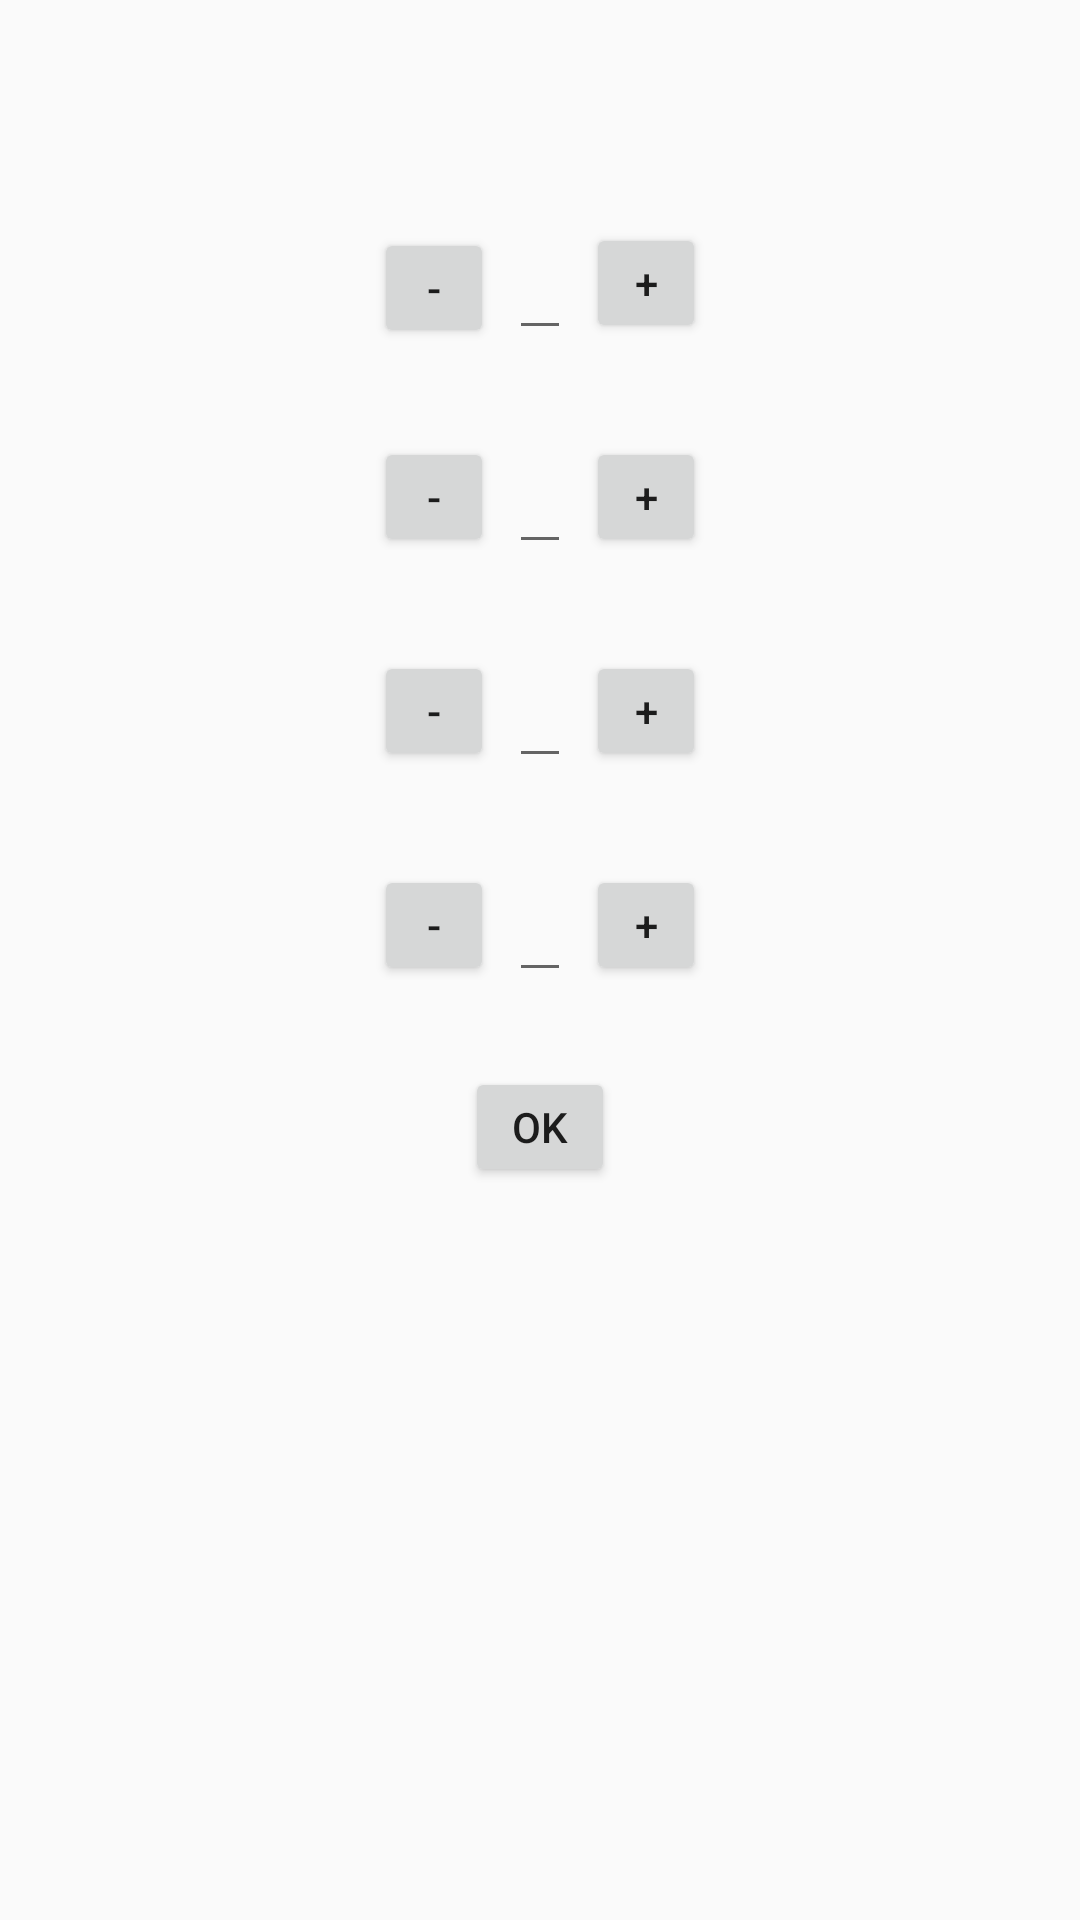

Android layout source for this screen:
<!-- AndroidManifest.xml: application theme AppTheme -->
<!-- res/layout/custom_dialog_price.xml -->
<?xml version="1.0" encoding="utf-8"?>
<LinearLayout xmlns:android="http://schemas.android.com/apk/res/android"
    android:layout_width="match_parent"
    android:layout_height="match_parent"
    android:orientation="vertical">

    <LinearLayout
        android:layout_width="wrap_content"
        android:layout_height="wrap_content"
        android:layout_gravity="center"
        android:layout_margin="10dp"
        android:orientation="horizontal">

        <TextView
            android:id="@+id/title"
            android:layout_width="wrap_content"
            android:layout_height="wrap_content"
            android:layout_gravity="center"
            android:textSize="30dp" />

        <ImageView
            android:id="@+id/image"
            android:layout_width="40dp"
            android:layout_height="40dp"
            android:layout_gravity="center" />
    </LinearLayout>

    <LinearLayout
        android:id="@+id/li_1"
        android:layout_width="wrap_content"
        android:layout_height="wrap_content"
        android:layout_gravity="center"
        android:layout_margin="10dp"
        android:orientation="horizontal">

        <TextView
            android:id="@+id/show_size_1"
            android:layout_width="wrap_content"
            android:layout_height="wrap_content"
            android:layout_margin="5dp"
            android:text="" />

        <Button
            android:id="@+id/n_1"
            android:layout_width="40dp"
            android:layout_height="40dp"
            android:layout_gravity="center"
            android:text="-" />

        <EditText
            android:id="@+id/ed_1"
            android:layout_width="wrap_content"
            android:layout_height="wrap_content"
            android:layout_margin="5dp" />

        <Button
            android:id="@+id/p_1"
            android:layout_width="40dp"
            android:layout_height="40dp"
            android:gravity="center"
            android:text="+" />

        <TextView
            android:id="@+id/price_1"
            android:layout_width="wrap_content"
            android:layout_height="wrap_content"
            android:layout_margin="5dp" />
    </LinearLayout>

    <LinearLayout
        android:id="@+id/li_2"
        android:layout_width="wrap_content"
        android:layout_height="wrap_content"
        android:layout_gravity="center"
        android:layout_margin="10dp"
        android:orientation="horizontal">

        <TextView
            android:id="@+id/show_size_2"
            android:layout_width="wrap_content"
            android:layout_height="wrap_content"
            android:layout_margin="5dp"
            android:text="" />

        <Button
            android:id="@+id/n_2"
            android:layout_width="40dp"
            android:layout_height="40dp"
            android:text="-" />

        <EditText
            android:id="@+id/ed_2"
            android:layout_width="wrap_content"
            android:layout_height="wrap_content"
            android:layout_margin="5dp" />

        <Button
            android:id="@+id/p_2"
            android:layout_width="40dp"
            android:layout_height="40dp"
            android:text="+" />

        <TextView
            android:id="@+id/price_2"
            android:layout_width="wrap_content"
            android:layout_height="wrap_content"
            android:layout_margin="5dp" />
    </LinearLayout>

    <LinearLayout
        android:id="@+id/li_3"
        android:layout_width="wrap_content"
        android:layout_height="wrap_content"
        android:layout_gravity="center"
        android:layout_margin="10dp"
        android:orientation="horizontal">

        <TextView
            android:id="@+id/show_size_3"
            android:layout_width="wrap_content"
            android:layout_height="wrap_content"
            android:layout_margin="5dp"
            android:text="" />

        <Button
            android:id="@+id/n_3"
            android:layout_width="40dp"
            android:layout_height="40dp"
            android:text="-" />

        <EditText
            android:id="@+id/ed_3"
            android:layout_width="wrap_content"
            android:layout_height="wrap_content"
            android:layout_margin="5dp" />

        <Button
            android:id="@+id/p_3"
            android:layout_width="40dp"
            android:layout_height="40dp"
            android:text="+" />

        <TextView
            android:id="@+id/price_3"
            android:layout_width="wrap_content"
            android:layout_height="wrap_content"
            android:layout_margin="5dp" />
    </LinearLayout>

    <LinearLayout
        android:id="@+id/li_4"
        android:layout_width="wrap_content"
        android:layout_height="wrap_content"
        android:layout_gravity="center"
        android:layout_margin="10dp"
        android:orientation="horizontal">

        <TextView
            android:id="@+id/show_size_4"
            android:layout_width="wrap_content"
            android:layout_height="wrap_content"
            android:layout_margin="5dp"
            android:text="" />

        <Button
            android:id="@+id/n_4"
            android:layout_width="40dp"
            android:layout_height="40dp"
            android:text="-" />

        <EditText
            android:id="@+id/ed_4"
            android:layout_width="wrap_content"
            android:layout_height="wrap_content"
            android:layout_margin="5dp" />

        <Button
            android:id="@+id/p_4"
            android:layout_width="40dp"
            android:layout_height="40dp"
            android:text="+" />

        <TextView
            android:id="@+id/price_4"
            android:layout_width="wrap_content"
            android:layout_height="wrap_content"
            android:layout_margin="5dp" />
    </LinearLayout>

    <Button
        android:id="@+id/bu_ok"
        android:layout_width="50dp"
        android:layout_height="40dp"
        android:layout_gravity="center"
        android:layout_margin="10dp"
        android:text="OK" />
</LinearLayout>
<!-- resources referenced by this layout -->
<resources>
  <style name="AppTheme" parent="AppTheme.Base">
          
  
      </style>
  <style name="AppTheme.Base" parent="Theme.AppCompat.Light.NoActionBar">
          
          <item name="colorPrimary">@color/colorPrimary</item>
          <item name="colorPrimaryDark">@color/colorPrimaryDark</item>
          <item name="colorAccent">@color/colorAccent</item>
      </style>
  <color name="colorPrimary">#480400</color>
  <color name="colorPrimaryDark">#000000</color>
  <color name="colorAccent">#ff0000</color>
</resources>
